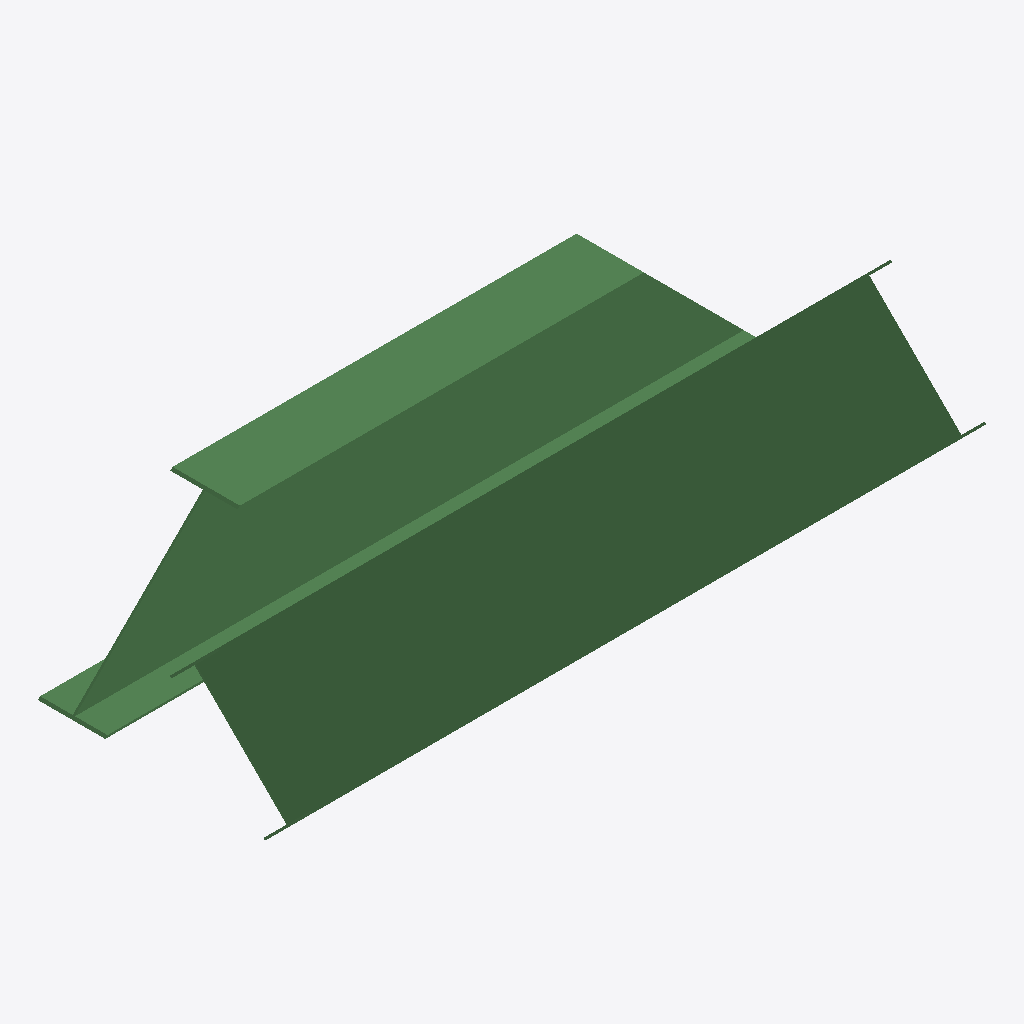
Isometric view of an IFC building model (IFC-SPF (STEP), schema IFC4X3, length unit millimetre), seen from the south-west, elements coloured by IFC class: 2 beams (green).
Extent 3.0 m × 1.2 m × 0.6 m (x, y, z). Elements (2): 2 IfcBeam.

HEADER;
FILE_DESCRIPTION(('ViewDefinition [CoordinationView]'),'2;1');
FILE_NAME('','2026-05-09T13:53:08',(''),(''),'IfcOpenShell 0.8.4-e8eb5e4','IfcOpenShell 0.8.4-e8eb5e4','');
FILE_SCHEMA(('IFC4X3'));
ENDSEC;
DATA;
#1=IFCPROJECT('3LjrEWaB5B5eR0zDmE_lGn',$,'Bridge Quickstart',$,$,$,$,(#12),#6);
#14=IFCSITE('0IV529Kf50JelmsF12aXSk',$,'Site A',$,$,$,$,$,$,$,$,$,$,$);
#31=IFCBEAM('0yx0W2SCf9th4HcW7$9Mky',$,'I-Beam 300x600x10',$,$,#42,#30,$,$);
#77=IFCBEAM('2Nu3AFPAf8JAb_TLO4BL8u',$,'I-Beam clipped',$,$,#87,#76,$,$);
ENDSEC;
